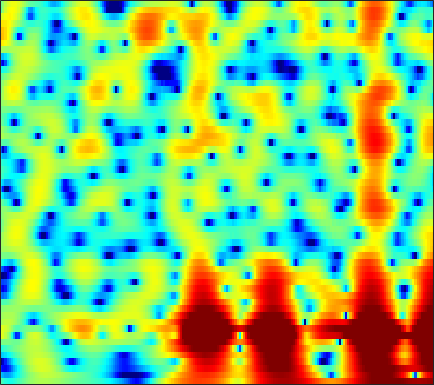

Values plotted in this chart, from the file beside it:
-1.6291, -2.4472, -3.3002, -3.7874, -3.8896, -3.7152, -3.2844, -2.8633, -2.2429, -1.6148, -1.0159, -0.59728, -0.076407, 0.40239, 0.71877, 1.0644, 1.3174, 1.4504, 1.5607, 1.6084, 1.6028, 1.5692, 1.4903, 1.3768
-6.59, -7.482, -8.149, -8.118, -7.699, -6.809, -5.738, -4.905, -3.829, -2.827, -1.907, -1.273, -0.5076, 0.1641, 0.6038, 1.105, 1.512, 1.756, 2.006, 2.173, 2.263, 2.284, 2.255, 2.167
-12.79, -13.84, -14.05, -12.86, -11.47, -9.455, -7.456, -6.048, -4.346, -2.856, -1.566, -0.7199, 0.2601, 1.083, 1.604, 2.177, 2.614, 2.855, 3.062, 3.14, 3.09, 2.969, 2.698, 2.3
-19.01, -15.69, -12.52, -10.02, -8.425, -6.601, -5.024, -3.949, -2.627, -1.428, -0.3597, 0.3502, 1.168, 1.841, 2.255, 2.692, 2.998, 3.143, 3.226, 3.177, 2.992, 2.763, 2.329, 1.74
-6.528, -6.13, -5.524, -4.804, -4.182, -3.306, -2.438, -1.817, -1.035, -0.3086, 0.3579, 0.8133, 1.349, 1.788, 2.052, 2.311, 2.46, 2.499, 2.454, 2.296, 2.032, 1.764, 1.321, 0.7862
-3.713, -3.11, -2.449, -1.943, -1.605, -1.156, -0.6845, -0.3263, 0.1402, 0.5766, 0.9784, 1.258, 1.592, 1.871, 2.036, 2.185, 2.233, 2.194, 2.035, 1.753, 1.353, 0.9794, 0.3851, -0.3135
-0.1654, -0.1495, -0.1473, -0.2557, -0.4191, -0.6781, -0.8458, -0.8336, -0.5819, -0.09502, 0.5126, 0.9879, 1.571, 2.043, 2.306, 2.522, 2.557, 2.473, 2.219, 1.814, 1.263, 0.7594, -0.028, -0.9524
3.623, 3.156, 2.259, 0.9825, -0.3908, -3.148, -7.656, -12.56, -11.75, -6.048, -2.494, -0.6671, 1.052, 2.165, 2.679, 3.008, 2.991, 2.773, 2.222, 1.338, 0.1072, -1.018, -2.617, -3.869
3.285, 3.301, 2.937, 2.278, 1.612, 0.4481, -0.8647, -1.599, -1.829, -1.471, -1.02, -0.763, -0.5483, -0.4122, -0.3476, -0.2954, -0.2792, -0.3571, -0.6803, -1.388, -2.575, -3.848, -6.119, -8.454
1.222, 1.723, 2.056, 2.087, 2.015, 1.78, 1.273, 0.7176, -0.1118, -0.9909, -2.106, -3.275, -5.551, -8.861, -12.03, -14, -10.36, -7.675, -5.158, -3.538, -2.458, -1.875, -1.289, -0.7505
0.8395, 1.161, 1.467, 1.553, 1.532, 1.464, 1.274, 0.9714, 0.3376, -0.4579, -1.384, -2.216, -3.556, -4.972, -5.793, -6.115, -5.525, -4.714, -3.523, -2.381, -1.431, -0.8857, -0.3061, 0.1946
0.2893, 0.3992, 0.5798, 0.7422, 0.801, 0.8339, 0.9048, 0.9523, 0.9046, 0.7112, 0.4548, 0.2786, 0.04209, -0.2216, -0.3997, -0.5381, -0.5351, -0.4875, -0.4079, -0.3139, -0.2526, -0.2473, -0.2808, -0.3523
-1.796, -1.863, -1.733, -1.281, -0.8319, -0.261, 0.253, 0.657, 1.187, 1.611, 1.888, 2.024, 2.153, 2.208, 2.191, 2.086, 1.914, 1.737, 1.433, 1.009, 0.4736, 0.02155, -0.6569, -1.479
-9.097, -9.867, -8.969, -6.828, -5.087, -2.933, -1.201, -0.187, 0.9458, 1.92, 2.701, 3.122, 3.502, 3.732, 3.807, 3.736, 3.459, 3.137, 2.563, 1.785, 0.7983, -0.08261, -1.48, -3.091
-13.11, -14.65, -12.98, -9.382, -7.255, -4.914, -2.709, -1.246, 0.3356, 1.578, 2.622, 3.266, 3.9, 4.278, 4.407, 4.39, 4.122, 3.747, 3, 1.985, 0.6298, -0.6627, -2.748, -5.249
-11.04, -11.26, -10.75, -9.446, -7.908, -5.746, -3.893, -2.571, -0.8274, 0.7225, 1.959, 2.737, 3.591, 4.173, 4.414, 4.507, 4.353, 4.045, 3.367, 2.388, 1.104, -0.07037, -1.991, -4.42
-29.11, -27.32, -17.23, -13.45, -11.79, -9.43, -6.892, -5.187, -3.118, -1.143, 0.5886, 1.634, 2.722, 3.519, 3.923, 4.173, 4.124, 3.92, 3.433, 2.689, 1.77, 0.9789, -0.2092, -1.391
-9.643, -10.94, -12.88, -14.56, -16.84, -18.89, -13.4, -9.214, -5.026, -2.133, 0.07702, 1.402, 2.701, 3.561, 3.997, 4.273, 4.212, 3.986, 3.467, 2.682, 1.677, 0.8077, -0.3938, -1.553
-3.124, -3.844, -5.164, -6.29, -6.82, -7.066, -5.469, -3.854, -1.757, 0.2245, 1.761, 2.647, 3.562, 4.146, 4.353, 4.386, 4.149, 3.765, 2.989, 1.923, 0.473, -0.8748, -3.134, -6.265
-0.1647, -0.2316, -0.3483, -0.4973, -0.3698, -0.1002, 0.2687, 0.7366, 1.359, 1.939, 2.491, 2.779, 3.008, 3.079, 2.976, 2.662, 2.169, 1.655, 0.7843, -0.2697, -1.547, -2.699, -4.51, -6.481
0.8178, 1.008, 1.343, 1.595, 1.748, 2.041, 2.245, 2.365, 2.539, 2.588, 2.529, 2.424, 2.133, 1.675, 1.259, 0.5633, -0.2533, -0.8903, -1.768, -2.651, -3.462, -4.028, -4.678, -5.189
1.067, 1.54, 2.099, 2.65, 2.917, 3.184, 3.407, 3.438, 3.377, 3.193, 2.789, 2.382, 1.659, 0.6858, -0.1683, -1.507, -3.048, -4.226, -5.696, -6.785, -7.232, -7.157, -6.774, -6.348
0.426, 1.311, 2.214, 2.943, 3.422, 3.802, 4.042, 4.112, 3.978, 3.678, 3.144, 2.556, 1.557, 0.2184, -1.07, -3.175, -6, -8.846, -14.28, -23.45, -18.13, -13.72, -10.34, -8.288
-0.74, 0.3591, 1.662, 2.56, 3.082, 3.671, 3.934, 4.038, 4.013, 3.721, 3.259, 2.736, 1.802, 0.6035, -0.5266, -2.319, -4.444, -6.221, -8.548, -10.26, -10.67, -10.25, -9.463, -8.31
-0.9872, 0.04052, 1.158, 2.095, 2.521, 3.054, 3.374, 3.486, 3.587, 3.474, 3.223, 2.932, 2.321, 1.544, 0.8068, -0.4108, -1.78, -2.961, -4.628, -6.325, -8.05, -9.247, -10.51, -10.6
-0.1788, 0.5446, 1.092, 1.537, 1.822, 1.902, 2.138, 2.252, 2.398, 2.661, 2.8, 2.878, 2.839, 2.576, 2.245, 1.548, 0.5809, -0.3619, -1.963, -4.068, -7.013, -10.01, -16.74, -21.69
0.4985, 0.4164, 0.3211, -0.3107, -0.7318, -1.459, -2.167, -2.212, -1.757, -0.6576, 0.6665, 1.511, 2.477, 3.057, 3.27, 3.293, 2.932, 2.491, 1.579, 0.4287, -0.9286, -1.978, -3.171, -3.855
-0.656, -1.424, -2.466, -3.872, -5.45, -7.883, -13.56, -23.72, -14.75, -7.159, -3.071, -0.9138, 1.081, 2.506, 3.219, 3.803, 4.034, 3.989, 3.723, 3.216, 2.565, 1.962, 1.199, 0.3111
-4.035, -5.456, -7.147, -7.83, -8.488, -8.432, -8.568, -8.016, -6.737, -4.608, -2.44, -0.9189, 0.7935, 2.125, 2.919, 3.637, 4.105, 4.234, 4.225, 3.933, 3.431, 2.912, 2.034, 0.9531
-8.384, -12.48, -26.22, -18.95, -12.88, -9.587, -6.902, -5.701, -3.908, -2.494, -1.004, -0.03547, 1.207, 2.244, 2.902, 3.604, 4.07, 4.272, 4.319, 4.128, 3.673, 3.182, 2.212, 1.004
-4.973, -6.194, -7.806, -7.821, -7.543, -6.28, -5.236, -4.304, -3.317, -2.186, -1.174, -0.3579, 0.6248, 1.615, 2.245, 3.005, 3.548, 3.848, 4.022, 3.986, 3.682, 3.27, 2.494, 1.361
-2.237, -2.812, -3.612, -4.014, -4.419, -4.577, -4.806, -4.772, -4.69, -4.314, -3.615, -2.863, -1.633, -0.3889, 0.5342, 1.579, 2.454, 2.934, 3.389, 3.576, 3.531, 3.33, 2.885, 2.204
-1.791, -2.287, -2.91, -3.638, -4.194, -5.221, -6.435, -7.706, -9.643, -11.74, -11.18, -9.09, -5.786, -3.174, -1.524, 0.1597, 1.464, 2.174, 2.879, 3.271, 3.438, 3.413, 3.213, 2.872
-2.717, -3.342, -3.692, -4.415, -4.563, -5.497, -6.375, -7.799, -9.825, -12.59, -12.26, -9.482, -5.964, -3.122, -1.51, 0.2025, 1.448, 2.17, 2.833, 3.235, 3.397, 3.385, 3.167, 2.815
-6.206, -7.226, -7.348, -6.149, -5.441, -4.363, -3.877, -3.608, -3.43, -3.183, -2.576, -2.006, -0.9444, 0.07557, 0.8345, 1.699, 2.409, 2.824, 3.213, 3.429, 3.413, 3.253, 2.833, 2.111
-10.54, -16.16, -11.76, -6.877, -4.595, -2.465, -1.254, -0.4165, 0.1823, 0.7808, 1.171, 1.444, 1.713, 1.948, 2.083, 2.228, 2.372, 2.469, 2.649, 2.785, 2.816, 2.685, 2.261, 1.397
-1.024, -1.459, -1.664, -1.342, -0.681, -0.09819, 0.6826, 0.9741, 1.466, 1.69, 1.74, 1.687, 1.334, 0.7926, 0.1682, -0.7743, -1.657, -1.944, -1.622, -0.7202, 0.2823, 0.8603, 1.229, 1.14
1.569, 1.288, 0.7408, 0.6086, 0.3553, 0.3764, 0.4636, 0.5498, 0.7753, 0.8525, 0.8583, 0.6359, 0.06744, -1.093, -2.499, -5.449, -11.38, -24.01, -12.32, -5.634, -2.194, -0.577, 0.7756, 1.491
1.071, 0.5141, -0.2118, -1.133, -1.978, -2.702, -3.21, -2.836, -2.262, -1.331, -0.6403, -0.3517, -0.2462, -0.6041, -1.091, -2.017, -2.907, -3.151, -2.633, -1.373, 0.03066, 0.8801, 1.837, 2.421
-0.6184, -1.365, -2.466, -4.556, -7.063, -12.04, -20.26, -13.62, -7.749, -4.314, -2.299, -1.232, -0.3264, 0.206, 0.4741, 0.6269, 0.784, 0.9328, 1.208, 1.609, 2.022, 2.285, 2.612, 2.771
-1.266, -1.583, -2.229, -3.574, -4.497, -5.953, -6.728, -6.08, -4.614, -3.057, -1.675, -0.87, -0.07683, 0.5262, 0.8471, 1.165, 1.442, 1.593, 1.796, 1.987, 2.107, 2.207, 2.201, 2.127
-0.569, -0.3002, -0.4228, -0.5777, -0.6201, -0.8447, -0.9018, -0.7751, -0.6242, -0.3259, -0.0287, 0.1109, 0.3224, 0.4402, 0.4976, 0.6329, 0.7325, 0.8332, 0.9617, 1.042, 1.118, 1.138, 1.074, 0.9224
0.4603, 0.8969, 1.395, 1.863, 1.936, 2.068, 2.123, 1.953, 1.76, 1.418, 0.8934, 0.4652, -0.17, -0.7743, -1.082, -1.295, -1.278, -1.14, -0.9468, -0.7938, -0.6767, -0.6934, -0.6424, -0.6763
0.5292, 1.492, 2.724, 3.48, 3.86, 4.173, 4.143, 3.924, 3.398, 2.461, 1.099, -0.2071, -2.513, -5.179, -6.798, -7.276, -5.881, -4.871, -3.962, -3.595, -3.754, -3.949, -4.093, -3.812
-0.2687, 1.385, 2.832, 3.844, 4.489, 4.862, 4.88, 4.759, 4.142, 3.083, 1.52, -0.09651, -3.163, -7.51, -11.27, -11.46, -8.11, -6.508, -5.71, -6.226, -8.189, -10.77, -16.54, -13.89
-0.2452, 0.6636, 1.816, 2.797, 3.262, 3.728, 3.972, 3.943, 3.651, 3.098, 2.25, 1.41, 0.1566, -1.078, -1.86, -2.619, -3.044, -3.3, -3.855, -4.832, -6.261, -7.509, -8.753, -8.302
-1.229, -0.723, 0.06081, 0.7833, 1.255, 1.913, 2.399, 2.581, 2.743, 2.701, 2.457, 2.157, 1.707, 1.162, 0.7229, 0.1766, -0.3598, -0.7854, -1.364, -1.957, -2.548, -2.93, -3.277, -3.363
-4.178, -3.896, -3.285, -2.25, -1.228, -0.1094, 0.8305, 1.449, 2.022, 2.356, 2.506, 2.532, 2.413, 2.168, 1.924, 1.551, 1.114, 0.7513, 0.2576, -0.2299, -0.6833, -1.008, -1.346, -1.618
-12.72, -14.51, -10.64, -6.17, -3.768, -1.607, -0.01771, 0.9535, 1.804, 2.373, 2.725, 2.892, 2.912, 2.796, 2.634, 2.303, 1.866, 1.477, 0.9203, 0.3286, -0.2533, -0.6759, -1.128, -1.498
-6.537, -6.838, -5.647, -3.561, -2.158, -0.5048, 0.7254, 1.397, 2.085, 2.588, 2.926, 3.059, 3.105, 3.013, 2.85, 2.448, 1.883, 1.37, 0.5396, -0.4288, -1.474, -2.187, -3.016, -3.526
1.509, 1.258, 1.08, 1.1, 1.316, 1.525, 1.638, 1.665, 1.851, 2.048, 2.252, 2.365, 2.522, 2.508, 2.348, 1.952, 1.275, 0.5597, -0.7347, -2.427, -4.584, -6.43, -9.119, -10.58
5.383, 4.863, 4.237, 3.534, 2.892, 1.801, 0.6296, -0.1216, -0.8814, -0.9754, -0.4359, 0.196, 0.9132, 1.363, 1.468, 1.327, 0.7778, 0.05135, -1.326, -3.293, -5.985, -8.804, -13.9, -17.86
7.05, 6.55, 5.673, 4.466, 3.16, 0.8953, -2.354, -5.751, -14, -12.36, -5.862, -3.241, -1.178, 0.02513, 0.54, 0.7108, 0.4459, -0.01208, -0.9285, -2.206, -3.768, -5.084, -6.737, -7.958
6.726, 6.434, 5.707, 4.638, 3.549, 1.856, -0.2137, -1.864, -3.754, -4.21, -3.45, -2.669, -1.731, -1.099, -0.8132, -0.6653, -0.7549, -0.9681, -1.532, -2.376, -3.538, -4.662, -6.344, -8.319
5.411, 5.366, 5.154, 4.718, 4.286, 3.491, 2.519, 1.697, 0.6004, -0.4082, -1.319, -1.898, -2.587, -3.05, -3.2, -2.997, -2.678, -2.518, -2.548, -2.936, -3.75, -4.644, -6.34, -8.867
2.879, 3.483, 4.21, 4.624, 4.749, 4.521, 3.946, 3.255, 2.134, 0.6155, -1.41, -3.369, -6.924, -10.79, -11.02, -7.966, -5.335, -4.073, -3.051, -2.693, -2.834, -3.119, -3.865, -4.768
-1.287, 0.9435, 2.773, 3.888, 4.309, 4.521, 4.316, 3.909, 3.003, 1.638, -0.2623, -2.111, -5.145, -7.968, -8.433, -6.619, -4.629, -3.558, -2.733, -2.426, -2.499, -2.766, -3.201, -3.585
-0.6804, 0.6369, 2.035, 3.016, 3.506, 3.883, 3.947, 3.836, 3.375, 2.656, 1.737, 0.938, -0.06734, -0.9032, -1.324, -1.659, -1.85, -1.994, -2.363, -2.966, -3.843, -4.727, -5.956, -7.114
